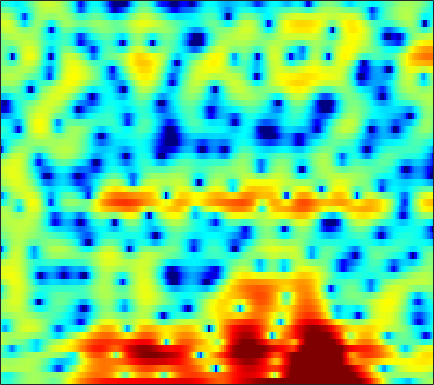

Values plotted in this chart, from the file beside it:
-2.4744, -2.9577, -3.3972, -3.485, -3.3004, -2.7848, -2.0974, -1.5413, -0.8372, -0.22528, 0.27605, 0.59673, 0.94277, 1.1747, 1.2768, 1.3183, 1.2724, 1.1831, 0.97466, 0.68508, 0.32446, 0.021809, -0.39066, -0.73025
-3.058, -3.663, -4.216, -4.34, -4.115, -3.481, -2.655, -2.011, -1.2, -0.4901, 0.1004, 0.4536, 0.8145, 1.055, 1.168, 1.243, 1.233, 1.177, 1.05, 0.8788, 0.6779, 0.5289, 0.3512, 0.2328
2.027, 1.887, 1.742, 1.664, 1.648, 1.675, 1.742, 1.798, 1.883, 1.957, 2.003, 2.002, 1.947, 1.816, 1.656, 1.353, 0.9335, 0.538, -0.1363, -0.9808, -2.024, -2.961, -4.464, -6.321
1.099, 1.037, 0.9917, 0.993, 1.029, 1.119, 1.236, 1.343, 1.493, 1.643, 1.768, 1.841, 1.896, 1.88, 1.814, 1.637, 1.353, 1.065, 0.5546, -0.08624, -0.8669, -1.571, -2.669, -3.927
-2.279, -2.383, -2.807, -3.377, -3.75, -3.872, -3.46, -2.848, -1.888, -0.9697, -0.216, 0.2397, 0.6941, 0.9937, 1.145, 1.283, 1.388, 1.453, 1.541, 1.611, 1.649, 1.63, 1.51, 1.342
-1.09, -1.963, -3.717, -6.211, -8.389, -10.14, -8.42, -6.469, -4.348, -2.955, -2.255, -2.136, -2.442, -3.262, -4.184, -5.579, -6.409, -6.039, -4.441, -2.554, -0.8905, 0.159, 1.3, 2.245
2.425, 1.966, 1.374, 0.8355, 0.5087, 0.2078, 0.05209, -0.011, -0.0912, -0.2534, -0.5796, -1.011, -1.842, -2.984, -4.068, -5.603, -6.628, -6.543, -5.374, -3.799, -2.424, -1.575, -0.6676, 0.05818
1.963, 1.542, 1.165, 1.004, 1.018, 1.151, 1.356, 1.525, 1.713, 1.823, 1.832, 1.758, 1.573, 1.301, 1.058, 0.7056, 0.345, 0.08987, -0.2555, -0.6361, -1.121, -1.589, -2.38, -3.419
-5.138, -7.505, -8.545, -6.2, -4.07, -1.743, -0.01024, 0.9793, 1.991, 2.698, 3.181, 3.406, 3.543, 3.526, 3.422, 3.185, 2.824, 2.468, 1.861, 1.078, 0.09392, -0.8268, -2.375, -4.384
-3.705, -4.562, -4.814, -3.927, -2.863, -1.388, -0.09273, 0.7082, 1.554, 2.166, 2.567, 2.752, 2.859, 2.819, 2.712, 2.477, 2.144, 1.84, 1.359, 0.7959, 0.1561, -0.3804, -1.148, -1.946
0.04711, 0.09968, 0.263, 0.5302, 0.7779, 1.134, 1.476, 1.688, 1.892, 1.98, 1.939, 1.825, 1.579, 1.241, 0.9376, 0.4957, 0.05509, -0.2508, -0.6017, -0.8978, -1.143, -1.308, -1.521, -1.753
1.276, 1.613, 2.015, 2.349, 2.557, 2.753, 2.844, 2.828, 2.674, 2.358, 1.849, 1.33, 0.4583, -0.6231, -1.552, -2.874, -4.099, -4.759, -5.056, -4.717, -4.02, -3.448, -2.755, -2.222
0.8499, 1.422, 2.117, 2.706, 3.057, 3.386, 3.529, 3.503, 3.277, 2.803, 2.061, 1.297, -0.05873, -1.881, -3.66, -6.911, -12.13, -19.76, -19.36, -11.17, -7.308, -5.441, -3.701, -2.507
-2.565, -1.249, 0.303, 1.543, 2.262, 2.951, 3.345, 3.454, 3.366, 3.015, 2.415, 1.806, 0.7943, -0.4245, -1.434, -2.811, -4.03, -4.688, -5.037, -4.813, -4.218, -3.676, -2.973, -2.359
-4.873, -2.519, -0.2315, 1.397, 2.284, 3.106, 3.575, 3.723, 3.677, 3.366, 2.824, 2.285, 1.425, 0.4294, -0.3586, -1.4, -2.331, -2.922, -3.496, -3.801, -3.861, -3.791, -3.612, -3.394
0.7764, 1.508, 2.437, 3.218, 3.671, 4.08, 4.252, 4.226, 3.976, 3.486, 2.745, 2.029, 0.8522, -0.5706, -1.804, -3.643, -5.609, -6.985, -8.288, -8.591, -8.095, -7.548, -6.878, -6.46
3.43, 3.688, 4.004, 4.257, 4.38, 4.429, 4.319, 4.117, 3.671, 3.013, 2.116, 1.264, -0.1427, -1.907, -3.544, -6.321, -10.14, -14.31, -22.8, -18.34, -13.23, -11.12, -9.551, -8.971
3.546, 3.691, 3.869, 4.004, 4.054, 4.025, 3.858, 3.629, 3.172, 2.522, 1.691, 0.9466, -0.2055, -1.514, -2.572, -4.029, -5.45, -6.366, -7.186, -7.457, -7.311, -7.09, -6.866, -6.919
1.856, 2.083, 2.465, 2.849, 3.093, 3.298, 3.323, 3.199, 2.834, 2.233, 1.409, 0.6769, -0.4113, -1.53, -2.303, -3.131, -3.658, -3.829, -3.83, -3.643, -3.366, -3.16, -2.951, -2.841
-3.66, -2.675, -0.97, 0.5992, 1.539, 2.431, 2.909, 3.001, 2.772, 2.136, 1.062, -0.05376, -1.994, -4.472, -6.528, -8.407, -7.731, -6.186, -4.153, -2.53, -1.302, -0.6029, 0.08899, 0.5708
-13.38, -8.683, -4.277, -1.426, 0.05042, 1.408, 2.189, 2.46, 2.419, 1.942, 0.9886, -0.07108, -1.999, -4.63, -6.99, -9.306, -8.092, -6.001, -3.541, -1.696, -0.3676, 0.3722, 1.109, 1.601
-3.424, -2.757, -1.651, -0.5193, 0.2398, 1.061, 1.624, 1.864, 1.943, 1.762, 1.355, 0.9118, 0.2158, -0.5067, -0.9831, -1.391, -1.472, -1.344, -1.017, -0.6182, -0.2565, -0.02992, 0.1871, 0.3055
-1.091, -0.6145, 0.01713, 0.6108, 1.016, 1.464, 1.796, 1.958, 2.063, 2.026, 1.885, 1.718, 1.42, 1.083, 0.8214, 0.4761, 0.1611, -0.06649, -0.3551, -0.6539, -0.9659, -1.212, -1.563, -1.905
0.107, 0.5353, 1.028, 1.446, 1.709, 1.992, 2.194, 2.3, 2.379, 2.396, 2.328, 2.236, 2.049, 1.782, 1.534, 1.119, 0.6018, 0.15, -0.5542, -1.386, -2.336, -3.126, -4.21, -5.255
1.026, 1.359, 1.709, 1.95, 2.071, 2.18, 2.241, 2.273, 2.298, 2.344, 2.375, 2.377, 2.34, 2.198, 2.005, 1.607, 1.008, 0.4085, -0.6125, -1.911, -3.581, -5.117, -7.663, -11.01
1.717, 1.886, 1.998, 1.951, 1.821, 1.534, 1.181, 0.9422, 0.7902, 0.9113, 1.349, 1.746, 2.232, 2.551, 2.613, 2.453, 1.988, 1.418, 0.3725, -1.013, -2.743, -4.272, -6.694, -9.465
1.445, 1.453, 1.405, 1.227, 0.8682, -0.1081, -1.881, -3.865, -6.691, -6.011, -2.508, -0.2286, 1.877, 3.155, 3.672, 3.841, 3.503, 2.974, 1.892, 0.4473, -1.224, -2.548, -4.112, -5.189
-4.375, -4.342, -2.81, -1.227, -0.5285, -0.3638, -1.118, -2.204, -3.477, -2.88, -0.4515, 1.311, 3.1, 4.182, 4.587, 4.623, 4.107, 3.367, 1.909, -0.1477, -2.998, -5.833, -10.91, -13.78
-9.44, -9.12, -5.503, -2.522, -0.9809, 0.3905, 1.216, 1.61, 2.033, 2.487, 2.955, 3.292, 3.605, 3.698, 3.572, 3.13, 2.345, 1.495, 0.06579, -1.765, -3.944, -5.773, -7.989, -8.878
-1.199, -0.9188, -0.2825, 0.5396, 1.169, 1.91, 2.487, 2.818, 3.095, 3.248, 3.242, 3.148, 2.868, 2.398, 1.886, 1.033, -0.0287, -0.9389, -2.264, -3.621, -4.895, -5.674, -6.352, -6.593
1.085, 1.532, 2.085, 2.586, 2.914, 3.272, 3.506, 3.593, 3.588, 3.404, 3.064, 2.68, 2.007, 1.119, 0.3198, -0.9655, -2.482, -3.762, -5.699, -7.75, -9.661, -10.62, -10.9, -10.09
2.105, 2.582, 3.109, 3.518, 3.743, 3.933, 3.989, 3.924, 3.699, 3.285, 2.675, 2.074, 1.085, -0.1231, -1.162, -2.777, -4.656, -6.29, -8.878, -12.37, -17.96, -26.72, -22.42, -14.92
2.493, 2.855, 3.291, 3.639, 3.835, 3.985, 3.99, 3.877, 3.552, 3.011, 2.228, 1.468, 0.2164, -1.305, -2.603, -4.473, -6.398, -7.729, -9.221, -10.32, -10.97, -11.04, -10.44, -9.113
1.656, 1.97, 2.439, 2.918, 3.24, 3.561, 3.712, 3.7, 3.464, 2.973, 2.174, 1.361, -0.07988, -2.018, -3.882, -7.04, -11.17, -14.35, -14.58, -11.47, -8.881, -7.386, -5.788, -4.466
-2.839, -2.131, -0.9004, 0.3242, 1.113, 1.95, 2.51, 2.752, 2.843, 2.649, 2.162, 1.587, 0.5083, -0.9609, -2.391, -4.729, -7.433, -9.075, -9.129, -7.148, -5.005, -3.64, -2.164, -1.014
-16.34, -10.46, -6.242, -3.643, -2.279, -0.9614, -0.04192, 0.4356, 0.8608, 1.062, 1.075, 0.9536, 0.6474, 0.1883, -0.2319, -0.8194, -1.308, -1.528, -1.554, -1.268, -0.7624, -0.331, 0.2555, 0.7895
-7.933, -7.197, -5.902, -4.693, -3.925, -3.113, -2.467, -2.047, -1.554, -1.067, -0.6, -0.2665, 0.1231, 0.421, 0.605, 0.7713, 0.8899, 0.96, 1.053, 1.137, 1.212, 1.259, 1.302, 1.325
-4.188, -4.252, -4.265, -4.329, -4.44, -4.665, -4.942, -5.042, -4.797, -3.994, -2.781, -1.768, -0.4886, 0.6136, 1.288, 1.996, 2.478, 2.707, 2.847, 2.804, 2.58, 2.306, 1.804, 1.197
-2.985, -3.181, -3.6, -4.255, -5.018, -6.578, -9.177, -12.32, -16.76, -11.61, -6.279, -3.509, -0.7786, 1.212, 2.331, 3.436, 4.162, 4.479, 4.606, 4.407, 3.862, 3.197, 1.928, 0.1403
-4.981, -4.956, -5.093, -5.394, -5.784, -6.575, -7.627, -8.458, -8.657, -7.015, -4.412, -2.483, -0.2562, 1.527, 2.6, 3.677, 4.404, 4.726, 4.856, 4.632, 4.027, 3.284, 1.841, -0.2431
-9.737, -9.516, -9.09, -8.526, -8.01, -7.25, -6.452, -5.81, -4.81, -3.649, -2.339, -1.336, -0.03378, 1.135, 1.892, 2.737, 3.351, 3.66, 3.867, 3.815, 3.506, 3.102, 2.339, 1.362
-15.94, -17.01, -16.86, -14.33, -12.07, -9.412, -7.327, -6.003, -4.537, -3.281, -2.152, -1.388, -0.4442, 0.4068, 0.9796, 1.671, 2.253, 2.607, 2.956, 3.16, 3.2, 3.129, 2.904, 2.539
-16.18, -18.57, -19.27, -15.12, -12.04, -8.978, -6.734, -5.482, -4.19, -3.233, -2.529, -2.082, -1.562, -1.034, -0.5877, 0.0402, 0.7201, 1.226, 1.842, 2.366, 2.763, 2.969, 3.127, 3.157
-7.42, -7.417, -7.09, -6.36, -5.646, -4.691, -3.866, -3.409, -3.067, -3.053, -3.36, -3.745, -4.313, -4.593, -4.383, -3.495, -2.213, -1.208, 0.0118, 1.02, 1.824, 2.301, 2.794, 3.158
-1.841, -1.7, -1.5, -1.258, -1.091, -0.9233, -0.9276, -1.074, -1.575, -2.527, -4.091, -5.906, -9.735, -17.22, -19.52, -10.74, -6.204, -4.068, -2.101, -0.77, 0.1844, 0.7496, 1.39, 1.96
0.9025, 1.063, 1.244, 1.356, 1.387, 1.337, 1.138, 0.8532, 0.2599, -0.6315, -1.875, -3.042, -4.8, -6.219, -6.538, -5.772, -4.536, -3.735, -3.006, -2.677, -2.618, -2.603, -2.388, -1.76
1.346, 1.59, 1.84, 1.986, 2.043, 2.037, 1.968, 1.849, 1.613, 1.265, 0.7852, 0.3647, -0.2141, -0.7547, -1.122, -1.531, -2.002, -2.474, -3.415, -4.884, -7.173, -9.663, -13.5, -11.98
0.3434, 0.6505, 0.8541, 0.9308, 0.953, 1.013, 1.151, 1.324, 1.581, 1.8, 1.927, 1.933, 1.805, 1.502, 1.171, 0.5277, -0.3461, -1.195, -2.635, -4.499, -6.809, -8.724, -10.7, -10.14
-0.5031, -0.4645, -0.8583, -1.628, -2.293, -2.777, -2.318, -1.39, 0.05477, 1.343, 2.325, 2.826, 3.163, 3.16, 2.956, 2.376, 1.495, 0.622, -0.8084, -2.502, -4.34, -5.626, -6.846, -6.986
-0.3592, -0.7388, -1.937, -4.396, -7.736, -19.38, -12.65, -6.198, -1.673, 1.006, 2.703, 3.527, 4.164, 4.357, 4.238, 3.76, 2.902, 2.004, 0.4217, -1.659, -4.457, -7.355, -13.52, -21.04
-0.5708, -0.6438, -1.062, -1.787, -2.364, -2.77, -2.262, -1.337, 0.1312, 1.491, 2.528, 3.077, 3.521, 3.637, 3.506, 3.076, 2.326, 1.569, 0.2868, -1.315, -3.203, -4.731, -6.549, -7.247
-0.8128, -0.4003, -0.05895, 0.1546, 0.2713, 0.4646, 0.7481, 1.026, 1.44, 1.855, 2.208, 2.394, 2.515, 2.459, 2.296, 1.891, 1.282, 0.6937, -0.2378, -1.3, -2.385, -3.135, -3.903, -4.295
-0.1579, 0.4897, 1.116, 1.521, 1.712, 1.861, 1.919, 1.922, 1.91, 1.875, 1.845, 1.825, 1.773, 1.669, 1.535, 1.223, 0.7332, 0.2131, -0.6891, -1.812, -3.104, -4.098, -5.247, -5.853
1.662, 2.192, 2.664, 2.873, 2.883, 2.704, 2.339, 1.967, 1.39, 0.816, 0.3721, 0.2107, 0.2453, 0.4703, 0.6483, 0.779, 0.6483, 0.3204, -0.5035, -1.878, -4.02, -6.356, -11.2, -17.62
3.001, 3.255, 3.382, 3.264, 2.997, 2.375, 1.406, 0.4146, -1.353, -3.617, -5.946, -6.676, -5.318, -3.067, -1.629, -0.2479, 0.5267, 0.7519, 0.586, -0.1113, -1.335, -2.569, -4.354, -5.369
1.809, 1.879, 1.803, 1.515, 1.13, 0.3615, -0.7682, -1.92, -4.032, -7.099, -11.3, -13.12, -9.482, -5.499, -3.337, -1.322, 0.01605, 0.6599, 1.14, 1.276, 1.173, 1.002, 0.7665, 0.6583
-0.8477, -0.8062, -0.8912, -1.163, -1.475, -2.03, -2.707, -3.276, -4.027, -4.669, -4.973, -4.851, -4.141, -3.003, -2.061, -0.8507, 0.1773, 0.8015, 1.435, 1.862, 2.112, 2.212, 2.261, 2.242
-3.561, -3.455, -3.542, -3.872, -4.232, -4.777, -5.263, -5.485, -5.489, -5.148, -4.515, -3.886, -2.923, -1.886, -1.108, -0.1126, 0.7645, 1.336, 1.964, 2.431, 2.737, 2.872, 2.935, 2.868
